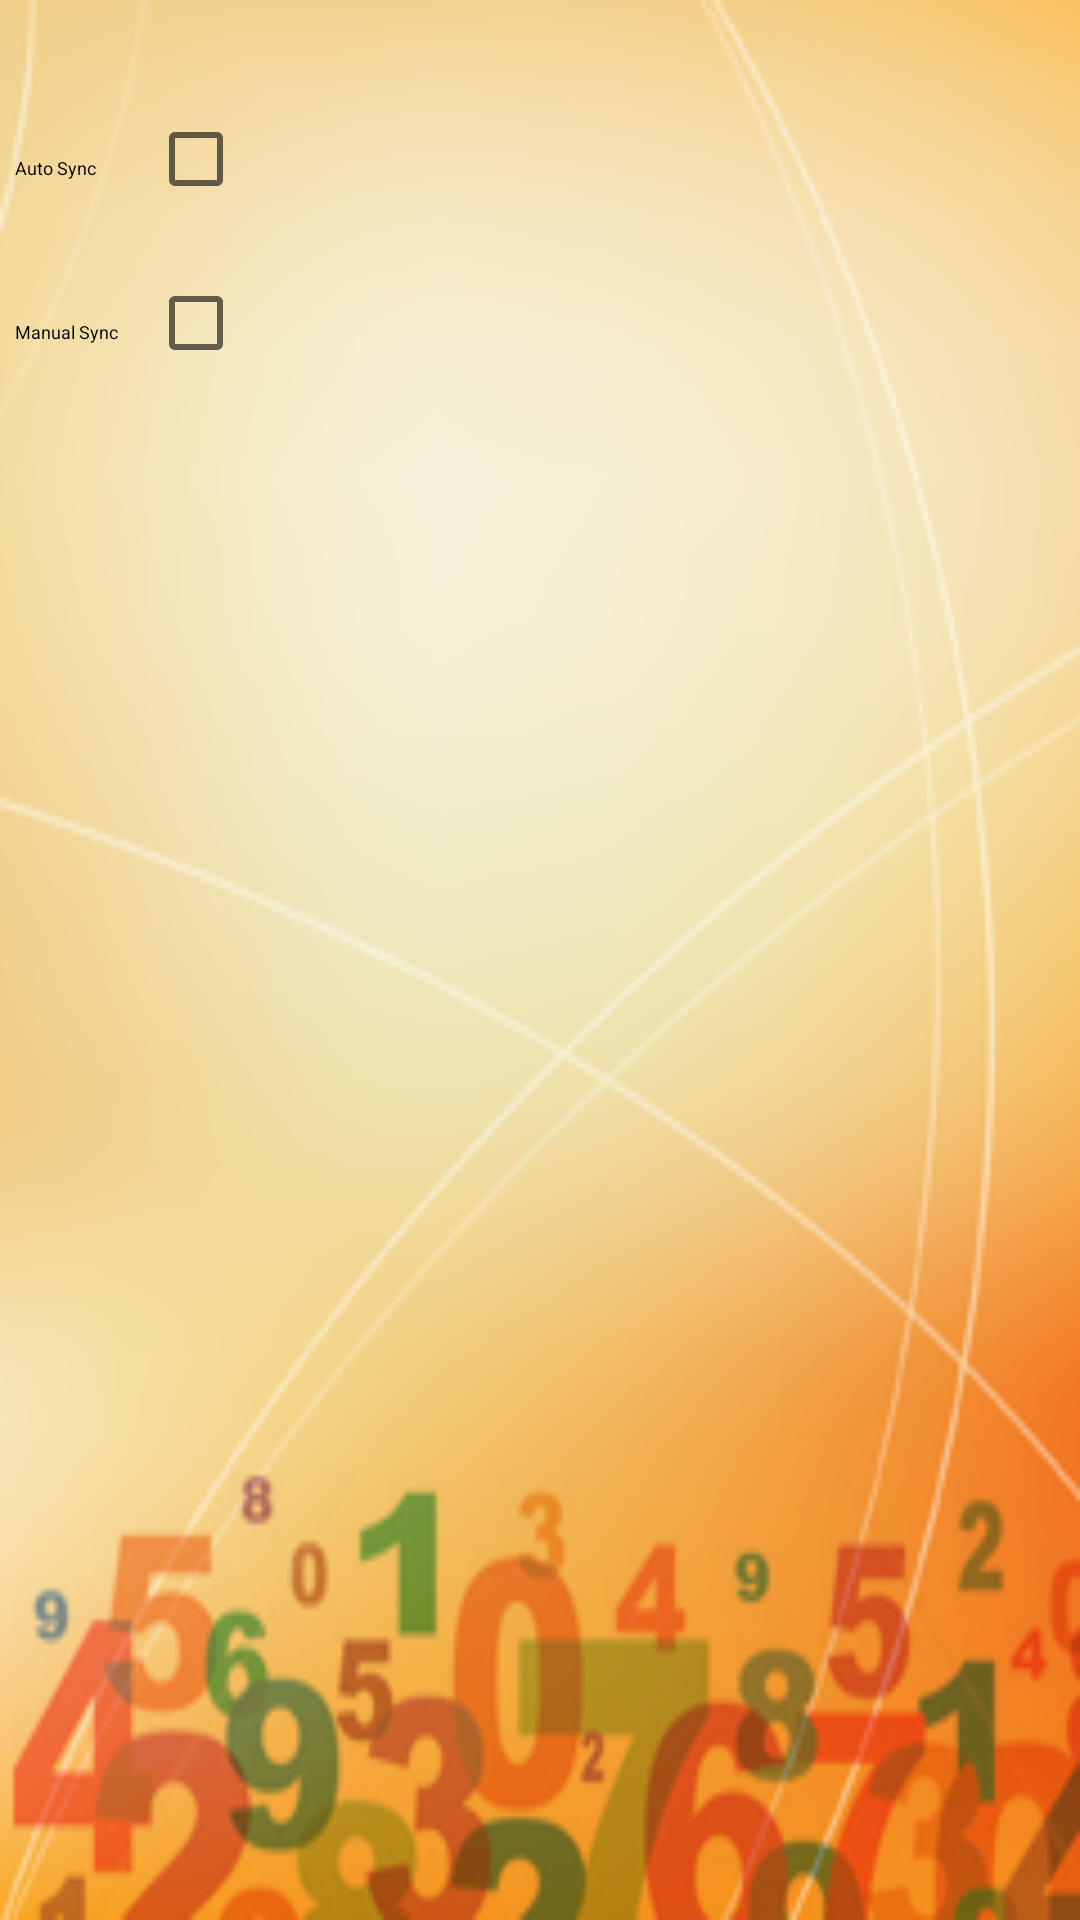

Android layout source for this screen:
<!-- AndroidManifest.xml: fallback theme Theme.MaterialComponents.DayNight.NoActionBar -->
<!-- res/layout/settings.xml -->
<?xml version="1.0" encoding="UTF-8"?>
<LinearLayout xmlns:android="http://schemas.android.com/apk/res/android"
    android:layout_width="550px"
    android:layout_height="600px"
     android:orientation="vertical"
    android:background="@drawable/homescreen">
    <TableLayout
  			xmlns:android="http://schemas.android.com/apk/res/android"
  			android:paddingTop="30px"
  			android:paddingLeft="15px"
  			android:layout_width="fill_parent"
  			android:layout_height="wrap_content">
  			 <TextView
		android:paddingLeft="50px"
		android:textColor="#000000"
	     android:layout_width="wrap_content"
      android:layout_height="wrap_content"/>
  	<TableRow>
  			<TextView
  				android:text="Auto Sync"
  				android:textSize="18px"
  				android:layout_height="wrap_content" 
				android:layout_width="wrap_content"
				android:textColor="#000000"/>
				<TextView
				android:layout_height="wrap_content" 
				android:layout_width="30px"/> 
       
				<CheckBox
				android:id="@+id/auto"
 				android:layout_width="wrap_content"
 				android:layout_height="wrap_content"/>
				 </TableRow>
		<TextView
				android:layout_height="20px" 
				android:layout_width="wrap_content" /> 
      	<TableRow>
  			<TextView
  				android:text="Manual Sync"
  				android:textSize="18px"
  				 android:layout_height="wrap_content" 
				android:layout_width="wrap_content"
				android:textColor="#000000"/>
				<TextView
				android:layout_height="50px" 
				android:layout_width="wrap_content" /> 
       
				<CheckBox
				android:id="@+id/manual"
 				android:layout_width="wrap_content"
 				android:layout_height="wrap_content"/>
				 </TableRow>
				 <TextView
				android:layout_height="50px" 
				android:layout_width="wrap_content" /> 
				 <TableRow>
				 <TextView
				 android:id="@+id/txt"
				 android:textSize="12px"
				 android:textColor="#000000"
				android:layout_height="50px" 
				android:layout_width="wrap_content" /> 
				 </TableRow>
				 </TableLayout>
				
 </LinearLayout>
<!-- resources referenced by this layout -->
<resources>
  <!-- drawable homescreen: png bitmap (drawable-hdpi, 55353 bytes) -->
</resources>
